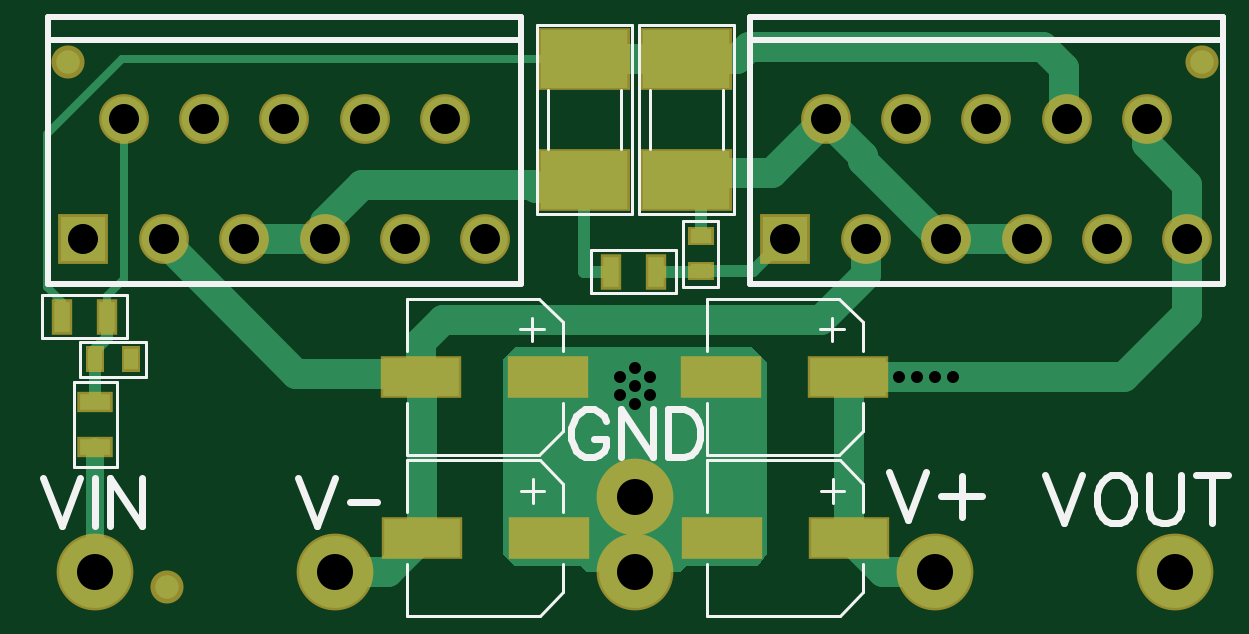
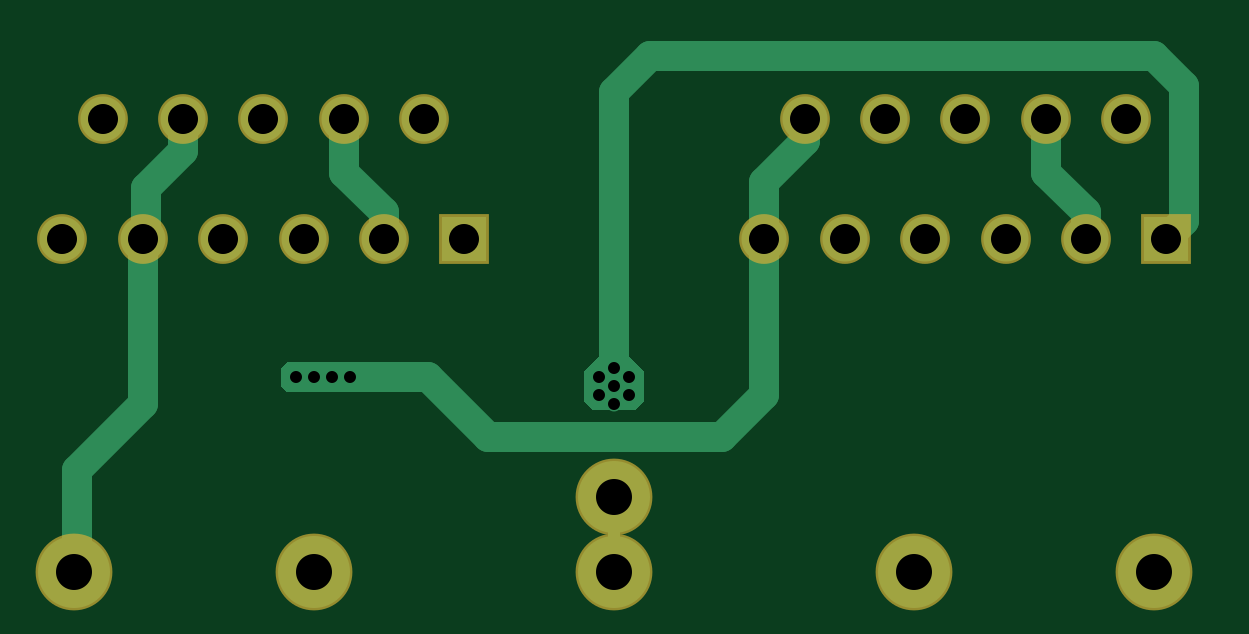
Circuit board: 9 layer files. Board 48.9 x 22.9 mm.
- drill: OPA541.drl (721 bytes)
- bottom_copper: OPA541APBreakout.GBL (2218 bytes)
- bottom_silk: OPA541APBreakout.GBO (185 bytes)
- paste: OPA541APBreakout.GBP (185 bytes)
- bottom_mask: OPA541APBreakout.GBS (750 bytes)
- top_copper: OPA541APBreakout.GTL (3797 bytes)
- top_silk: OPA541APBreakout.GTO (3627 bytes)
- paste: OPA541APBreakout.GTP (706 bytes)
- top_mask: OPA541APBreakout.GTS (1341 bytes)

=== drill: OPA541.drl (721 bytes, source withheld) ===
=== bottom_copper: OPA541APBreakout.GBL ===
G04 DipTrace Beta 2.9.0.1*
G04 OPA541APBreakout.GBL*
%MOIN*%
G04 #@! TF.FileFunction,Copper,L2,Bot*
G04 #@! TF.Part,Single*
G04 #@! TA.AperFunction,Conductor,NotC*
%ADD13C,0.05*%
%ADD14C,0.02*%
%ADD15C,0.012992*%
G04 #@! TA.AperFunction,ViaPad*
%ADD16C,0.025*%
G04 #@! TA.AperFunction,ComponentPad*
%ADD23C,0.12*%
%ADD27R,0.075X0.075*%
%ADD28C,0.075*%
%FSLAX26Y26*%
G04*
G70*
G90*
G75*
G01*
G04 Bottom*
%LPD*%
X1719000Y830000D2*
D13*
Y776000D1*
X1780000Y715000D1*
Y636000D1*
X1786000Y630000D1*
Y354000D1*
X1895000Y245000D1*
Y80000D1*
X1900000Y75000D1*
X1000000Y200000D2*
D14*
Y75000D1*
X975000Y370000D2*
D15*
X985000D1*
X1000000Y355000D1*
X1010000D1*
X1025000Y370000D1*
Y400000D1*
X1015000D1*
X1000000Y415000D1*
X990000D1*
X975000Y400000D1*
X985000D1*
X1000000Y385000D1*
Y415000D2*
D13*
Y875000D1*
X940000Y935000D1*
X100000D1*
X50000Y885000D1*
Y660000D1*
X80000Y630000D1*
X683000Y830000D2*
Y792000D1*
X750000Y725000D1*
Y630000D1*
Y370000D1*
X820000Y300000D1*
X1210000D1*
X1310000Y400000D1*
X1417500D1*
D16*
X1440000D1*
X1530000D2*
X1500000D1*
X1470000D1*
X1440000D1*
X214000Y630000D2*
D13*
Y674000D1*
X280000Y740000D1*
Y829000D1*
X281000Y830000D1*
X1384000Y630000D2*
Y674000D1*
X1450000Y740000D1*
Y829000D1*
X1451000Y830000D1*
D16*
X1000000Y385000D3*
X1025000Y400000D3*
X975000Y370000D3*
X1025000D3*
X975000Y400000D3*
X1440000D3*
X1470000D3*
X1500000D3*
X1530000D3*
X1000000Y415000D3*
Y355000D3*
D23*
X100000Y75000D3*
X1900000D3*
X1000000D3*
X500000D3*
X1500000D3*
X1000000Y200000D3*
D27*
X80000Y630000D3*
D28*
X415000Y830000D3*
X348000Y630000D3*
X281000Y830000D3*
X214000Y630000D3*
X147000Y830000D3*
X482000Y630000D3*
X549000Y830000D3*
X616000Y630000D3*
X683000Y830000D3*
X750000Y630000D3*
D27*
X1250000D3*
D28*
X1585000Y830000D3*
X1518000Y630000D3*
X1451000Y830000D3*
X1384000Y630000D3*
X1317000Y830000D3*
X1652000Y630000D3*
X1719000Y830000D3*
X1786000Y630000D3*
X1853000Y830000D3*
X1920000Y630000D3*
G36*
X980000Y440000D2*
X950000Y410000D1*
Y360000D1*
X965000Y345000D1*
X1035000D1*
X1050000Y360000D1*
Y410000D1*
X1020000Y440000D1*
X1015000D1*
X980000D1*
G37*
G36*
X1415000Y425000D2*
X1545000D1*
X1555000Y415000D1*
Y385000D1*
X1545000Y375000D1*
X1415000D1*
X1405000Y385000D1*
Y415000D1*
X1415000Y425000D1*
G37*
M02*

=== bottom_silk: OPA541APBreakout.GBO ===
G04 DipTrace Beta 2.9.0.1*
G04 OPA541APBreakout.GBO*
%MOIN*%
G04 #@! TF.FileFunction,Legend,Bot*
G04 #@! TF.Part,Single*
%FSLAX26Y26*%
G04*
G70*
G90*
G75*
G01*
G04 BotSilk*
%LPD*%
M02*

=== paste: OPA541APBreakout.GBP ===
G04 DipTrace Beta 2.9.0.1*
G04 OPA541APBreakout.GBP*
%MOIN*%
G04 #@! TF.FileFunction,Paste,Bot*
G04 #@! TF.Part,Single*
%FSLAX26Y26*%
G04*
G70*
G90*
G75*
G01*
G04 BotPaste*
%LPD*%
M02*

=== bottom_mask: OPA541APBreakout.GBS ===
G04 DipTrace Beta 2.9.0.1*
G04 OPA541APBreakout.GBS*
%MOIN*%
G04 #@! TF.FileFunction,Soldermask,Bot*
G04 #@! TF.Part,Single*
%ADD33C,0.083*%
%ADD34R,0.083X0.083*%
%ADD38C,0.128*%
%FSLAX26Y26*%
G04*
G70*
G90*
G75*
G01*
G04 BotMask*
%LPD*%
D38*
X100000Y75000D3*
X1900000D3*
X1000000D3*
X500000D3*
X1500000D3*
X1000000Y200000D3*
D34*
X80000Y630000D3*
D33*
X415000Y830000D3*
X348000Y630000D3*
X281000Y830000D3*
X214000Y630000D3*
X147000Y830000D3*
X482000Y630000D3*
X549000Y830000D3*
X616000Y630000D3*
X683000Y830000D3*
X750000Y630000D3*
D34*
X1250000D3*
D33*
X1585000Y830000D3*
X1518000Y630000D3*
X1451000Y830000D3*
X1384000Y630000D3*
X1317000Y830000D3*
X1652000Y630000D3*
X1719000Y830000D3*
X1786000Y630000D3*
X1853000Y830000D3*
X1920000Y630000D3*
M02*

=== top_copper: OPA541APBreakout.GTL ===
G04 DipTrace Beta 2.9.0.1*
G04 OPA541APBreakout.GTL*
%MOIN*%
G04 #@! TF.FileFunction,Copper,L1,Top*
G04 #@! TF.Part,Single*
G04 #@! TA.AperFunction,Conductor,NotC*
%ADD13C,0.05*%
%ADD14C,0.02*%
%ADD15C,0.012992*%
G04 #@! TA.AperFunction,ViaPad*
%ADD16C,0.025*%
G04 #@! TA.AperFunction,Conductor,NotC*
%ADD17C,0.03*%
G04 #@! TA.AperFunction,Nonconductor*
%ADD18C,0.039365*%
G04 #@! TA.AperFunction,SMDPad,CuDef*
%ADD20R,0.023622X0.035433*%
%ADD21R,0.035433X0.023622*%
%ADD22R,0.125984X0.062992*%
G04 #@! TA.AperFunction,ComponentPad*
%ADD23C,0.12*%
G04 #@! TA.AperFunction,SMDPad,CuDef*
%ADD24R,0.027559X0.051181*%
%ADD25R,0.145669X0.096457*%
%ADD26R,0.051181X0.027559*%
G04 #@! TA.AperFunction,ComponentPad*
%ADD27R,0.075X0.075*%
%ADD28C,0.075*%
%FSLAX26Y26*%
G04*
G70*
G90*
G75*
G01*
G04 Top*
%LPD*%
X348000Y630000D2*
D13*
X482000D1*
Y657000D1*
X545000Y720000D1*
X830000D1*
X835000Y715000D1*
X902756D1*
X915000Y727244D1*
X960000Y575000D2*
D14*
X915000D1*
Y727244D1*
X1034803Y575000D2*
X1109055D1*
X1109528Y575472D1*
X1195472D1*
X1250000Y630000D1*
X1085000Y727244D2*
D13*
X1112244D1*
X1125000Y740000D1*
X1227000D1*
X1317000Y830000D1*
X1652000Y630000D2*
X1518000D1*
X1510000D1*
X1380000Y760000D1*
Y767000D1*
X1317000Y830000D1*
X1109528Y634528D2*
D14*
Y702717D1*
X1085000Y727244D1*
X100000Y357402D2*
Y430000D1*
Y445000D1*
X120000Y465000D1*
Y499803D1*
X119803Y500000D1*
X147000Y830000D2*
D15*
Y562000D1*
X120000Y535000D1*
Y500197D1*
X119803Y500000D1*
X915000Y930000D2*
D13*
X1085000D1*
X1170000D1*
X1190000Y950000D1*
X1680000D1*
X1715000Y915000D1*
Y834000D1*
X1719000Y830000D1*
X45000Y500000D2*
D15*
Y525000D1*
X20000Y550000D1*
Y805000D1*
X145000Y930000D1*
X915000D1*
X1142402Y400000D2*
D13*
Y132299D1*
X1143701Y131000D1*
X975000Y370000D2*
D16*
X1025000D1*
X855000Y400000D2*
D13*
Y132299D1*
X856299Y131000D1*
X1000000Y200000D2*
Y345000D1*
D16*
X1025000Y370000D1*
Y400000D2*
D15*
X1142402D1*
X1000000Y200000D2*
D13*
X925299D1*
X856299Y131000D1*
X1853000Y830000D2*
Y787000D1*
X1920000Y720000D1*
Y630000D1*
X1500000Y75000D2*
X1412299D1*
X1356299Y131000D1*
Y398701D1*
X1355000Y400000D1*
X1455000D1*
X1480000D1*
X1510000D1*
X1815000D1*
X1920000Y505000D1*
Y630000D1*
X1440000Y400000D2*
X1455000D1*
X1470000D2*
X1480000D1*
X1500000D2*
X1510000D1*
X500000Y75000D2*
X587701D1*
X643701Y131000D1*
Y398701D1*
X642402Y400000D1*
Y457402D1*
X680000Y495000D1*
X1310000D1*
X1384000Y569000D1*
Y630000D1*
X214000D2*
Y626000D1*
X435000Y405000D1*
X637402D1*
X642402Y400000D1*
X100000Y75000D2*
D17*
Y282598D1*
D16*
X1000000Y385000D3*
X1025000Y400000D3*
X975000Y370000D3*
X1025000D3*
X975000Y400000D3*
X1440000D3*
X1470000D3*
X1500000D3*
X1530000D3*
X1000000Y415000D3*
Y355000D3*
D20*
X100000Y430000D3*
X159055D3*
D21*
X1109528Y634528D3*
Y575472D3*
D22*
X1355000Y400000D3*
X1142402D3*
X1356299Y131000D3*
X1143701D3*
X856299D3*
X643701D3*
X855000Y400000D3*
X642402D3*
D23*
X100000Y75000D3*
X1900000D3*
X1000000D3*
X500000D3*
X1500000D3*
X1000000Y200000D3*
D24*
X1034803Y575000D3*
X960000D3*
D25*
X915000Y930000D3*
Y727244D3*
X1085000Y930000D3*
Y727244D3*
D26*
X100000Y357402D3*
Y282598D3*
D24*
X45000Y500000D3*
X119803D3*
D27*
X80000Y630000D3*
D28*
X415000Y830000D3*
X348000Y630000D3*
X281000Y830000D3*
X214000Y630000D3*
X147000Y830000D3*
X482000Y630000D3*
X549000Y830000D3*
X616000Y630000D3*
X683000Y830000D3*
X750000Y630000D3*
D27*
X1250000D3*
D28*
X1585000Y830000D3*
X1518000Y630000D3*
X1451000Y830000D3*
X1384000Y630000D3*
X1317000Y830000D3*
X1652000Y630000D3*
X1719000Y830000D3*
X1786000Y630000D3*
X1853000Y830000D3*
X1920000Y630000D3*
G36*
X800000Y450000D2*
X780000Y430000D1*
Y105000D1*
X800000Y85000D1*
X910000D1*
X920000Y75000D1*
X1075000D1*
X1085000Y85000D1*
X1205000D1*
X1220000Y105000D1*
Y425000D1*
X1200000Y445000D1*
X1195000Y450000D1*
D1*
X800000D1*
G37*
D18*
X220000Y50000D3*
X55000Y925000D3*
X1945000D3*
M02*

=== top_silk: OPA541APBreakout.GTO ===
G04 DipTrace Beta 2.9.0.1*
G04 OPA541APBreakout.GTO*
%MOIN*%
G04 #@! TF.FileFunction,Legend,Top*
G04 #@! TF.Part,Single*
%ADD10C,0.009843*%
%ADD19C,0.005*%
%ADD43C,0.012351*%
%FSLAX26Y26*%
G04*
G70*
G90*
G75*
G01*
G04 TopSilk*
%LPD*%
X74528Y457559D2*
D19*
X184646D1*
Y400000D1*
X74528D1*
Y457559D1*
X1137087Y660000D2*
X1079528D1*
Y549882D1*
X1137087D1*
Y660000D1*
X1118787Y529921D2*
X1339238D1*
X1118787Y270000D2*
X1339238D1*
X1118787Y356684D2*
Y270078D1*
Y443315D2*
Y529921D1*
X1339238D2*
X1378615Y490543D1*
X1339238Y270078D2*
X1378615Y309456D1*
Y356684D1*
Y490543D2*
Y443315D1*
X1307750Y478743D2*
X1347127D1*
X1327455Y459067D2*
Y498419D1*
X1120086Y260921D2*
X1340537D1*
X1120086Y1000D2*
X1340537D1*
X1120086Y87684D2*
Y1078D1*
Y174315D2*
Y260921D1*
X1340537D2*
X1379914Y221543D1*
X1340537Y1078D2*
X1379914Y40456D1*
Y87684D1*
Y221543D2*
Y174315D1*
X1309049Y209743D2*
X1348426D1*
X1328754Y190067D2*
Y229419D1*
X620086Y260921D2*
X840537D1*
X620086Y1000D2*
X840537D1*
X620086Y87684D2*
Y1078D1*
Y174315D2*
Y260921D1*
X840537D2*
X879914Y221543D1*
X840537Y1078D2*
X879914Y40456D1*
Y87684D1*
Y221543D2*
Y174315D1*
X809049Y209743D2*
X848426D1*
X828754Y190067D2*
Y229419D1*
X618787Y529921D2*
X839238D1*
X618787Y270000D2*
X839238D1*
X618787Y356684D2*
Y270078D1*
Y443315D2*
Y529921D1*
X839238D2*
X878615Y490543D1*
X839238Y270078D2*
X878615Y309456D1*
Y356684D1*
Y490543D2*
Y443315D1*
X807750Y478743D2*
X847127D1*
X827455Y459067D2*
Y498419D1*
X1068402Y610433D2*
X926535D1*
Y539567D1*
X1068402D1*
Y610433D1*
X993740Y986102D2*
X836260D1*
Y671142D1*
X993740D1*
Y986102D1*
X976024Y877819D2*
Y779425D1*
X853976Y877819D2*
Y779425D1*
X1163740Y986102D2*
X1006260D1*
Y671142D1*
X1163740D1*
Y986102D1*
X1146024Y877819D2*
Y779425D1*
X1023976Y877819D2*
Y779425D1*
X64567Y391000D2*
X135433D1*
Y249134D1*
X64567D1*
Y391000D1*
X11402Y464567D2*
X153268D1*
Y535433D1*
X11402D1*
Y464567D1*
X21000Y1000000D2*
D10*
X809000D1*
Y555000D1*
X21000D1*
Y1000000D1*
X21236Y961241D2*
X808764D1*
X1191000Y1000000D2*
X1979000D1*
Y555000D1*
X1191000D1*
Y1000000D1*
X1191236Y961241D2*
X1978764D1*
X13457Y230585D2*
D43*
X44054Y150201D1*
X74651Y230585D1*
X99354D2*
Y150201D1*
X177646Y230585D2*
Y150201D1*
X124057Y230585D1*
Y150201D1*
X438457Y230585D2*
X469054Y150201D1*
X499651Y230585D1*
X524354Y190349D2*
X568569D1*
X1423457Y240585D2*
X1454054Y160201D1*
X1484651Y240585D1*
X1543754Y234793D2*
Y165905D1*
X1509354Y200305D2*
X1578242D1*
X1683457Y235585D2*
X1714054Y155201D1*
X1744651Y235585D1*
X1792346D2*
X1784652Y231783D1*
X1777047Y224089D1*
X1773156Y216484D1*
X1769354Y204988D1*
Y185798D1*
X1773156Y174391D1*
X1777047Y166697D1*
X1784652Y159092D1*
X1792346Y155201D1*
X1807644D1*
X1815250Y159092D1*
X1822943Y166697D1*
X1826746Y174391D1*
X1830548Y185798D1*
Y204988D1*
X1826746Y216484D1*
X1822943Y224089D1*
X1815250Y231783D1*
X1807644Y235585D1*
X1792346D1*
X1855251D2*
Y178193D1*
X1859054Y166697D1*
X1866747Y159092D1*
X1878243Y155201D1*
X1885848D1*
X1897344Y159092D1*
X1905038Y166697D1*
X1908840Y178193D1*
Y235585D1*
X1960338D2*
Y155201D1*
X1933543Y235585D2*
X1987132D1*
X950848Y326484D2*
X947046Y334089D1*
X939352Y341783D1*
X931747Y345585D1*
X916449D1*
X908755Y341783D1*
X901150Y334089D1*
X897259Y326484D1*
X893457Y314988D1*
Y295798D1*
X897259Y284391D1*
X901150Y276697D1*
X908755Y269092D1*
X916449Y265201D1*
X931747D1*
X939352Y269092D1*
X947046Y276697D1*
X950848Y284391D1*
Y295798D1*
X931747D1*
X1029141Y345585D2*
Y265201D1*
X975551Y345585D1*
Y265201D1*
X1053843Y345585D2*
Y265201D1*
X1080638D1*
X1092134Y269092D1*
X1099828Y276697D1*
X1103630Y284391D1*
X1107433Y295798D1*
Y314988D1*
X1103630Y326484D1*
X1099828Y334089D1*
X1092134Y341783D1*
X1080638Y345585D1*
X1053843D1*
M02*

=== paste: OPA541APBreakout.GTP ===
G04 DipTrace Beta 2.9.0.1*
G04 OPA541APBreakout.GTP*
%MOIN*%
G04 #@! TF.FileFunction,Paste,Top*
G04 #@! TF.Part,Single*
%ADD20R,0.023622X0.035433*%
%ADD21R,0.035433X0.023622*%
%ADD22R,0.125984X0.062992*%
%ADD24R,0.027559X0.051181*%
%ADD25R,0.145669X0.096457*%
%ADD26R,0.051181X0.027559*%
%FSLAX26Y26*%
G04*
G70*
G90*
G75*
G01*
G04 TopPaste*
%LPD*%
D20*
X100000Y430000D3*
X159055D3*
D21*
X1109528Y634528D3*
Y575472D3*
D22*
X1355000Y400000D3*
X1142402D3*
X1356299Y131000D3*
X1143701D3*
X856299D3*
X643701D3*
X855000Y400000D3*
X642402D3*
D24*
X1034803Y575000D3*
X960000D3*
D25*
X915000Y930000D3*
Y727244D3*
X1085000Y930000D3*
Y727244D3*
D26*
X100000Y357402D3*
Y282598D3*
D24*
X45000Y500000D3*
X119803D3*
M02*

=== top_mask: OPA541APBreakout.GTS ===
G04 DipTrace Beta 2.9.0.1*
G04 OPA541APBreakout.GTS*
%MOIN*%
G04 #@! TF.FileFunction,Soldermask,Top*
G04 #@! TF.Part,Single*
%ADD29C,0.055118*%
%ADD33C,0.083*%
%ADD34R,0.083X0.083*%
%ADD35R,0.059181X0.035559*%
%ADD36R,0.153669X0.104457*%
%ADD37R,0.035559X0.059181*%
%ADD38C,0.128*%
%ADD39R,0.133984X0.070992*%
%ADD40R,0.043433X0.031622*%
%ADD41R,0.031622X0.043433*%
%FSLAX26Y26*%
G04*
G70*
G90*
G75*
G01*
G04 TopMask*
%LPD*%
D41*
X100000Y430000D3*
X159055D3*
D40*
X1109528Y634528D3*
Y575472D3*
D39*
X1355000Y400000D3*
X1142402D3*
X1356299Y131000D3*
X1143701D3*
X856299D3*
X643701D3*
X855000Y400000D3*
X642402D3*
D38*
X100000Y75000D3*
X1900000D3*
X1000000D3*
X500000D3*
X1500000D3*
X1000000Y200000D3*
D37*
X1034803Y575000D3*
X960000D3*
D36*
X915000Y930000D3*
Y727244D3*
X1085000Y930000D3*
Y727244D3*
D35*
X100000Y357402D3*
Y282598D3*
D37*
X45000Y500000D3*
X119803D3*
D34*
X80000Y630000D3*
D33*
X415000Y830000D3*
X348000Y630000D3*
X281000Y830000D3*
X214000Y630000D3*
X147000Y830000D3*
X482000Y630000D3*
X549000Y830000D3*
X616000Y630000D3*
X683000Y830000D3*
X750000Y630000D3*
D34*
X1250000D3*
D33*
X1585000Y830000D3*
X1518000Y630000D3*
X1451000Y830000D3*
X1384000Y630000D3*
X1317000Y830000D3*
X1652000Y630000D3*
X1719000Y830000D3*
X1786000Y630000D3*
X1853000Y830000D3*
X1920000Y630000D3*
D29*
X220000Y50000D3*
X55000Y925000D3*
X1945000D3*
M02*

